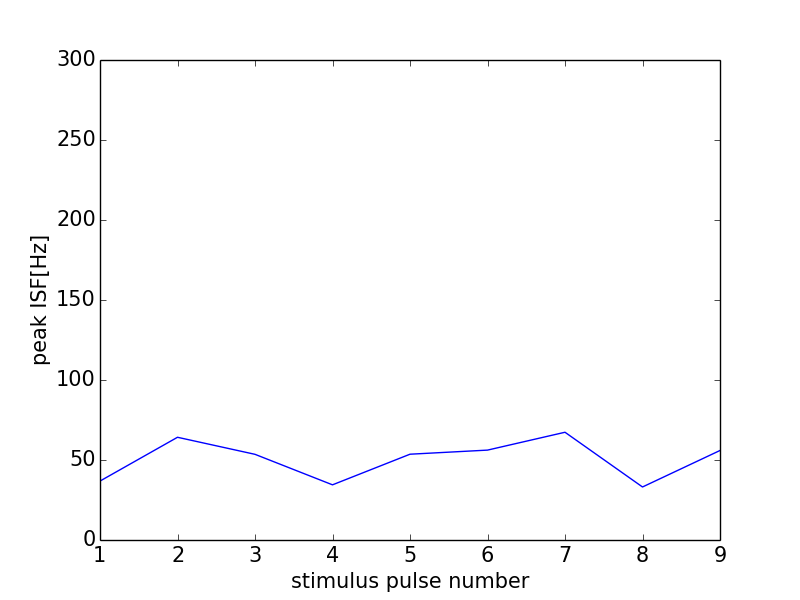

Source data for this figure (header and first rows):
0, 0.0
0, 0
1, 36.83
2, 64.21
3, 53.55
4, 34.48
5, 53.62
6, 56.18
7, 67.34
8, 33.14
9, 55.94
10, 44.1
